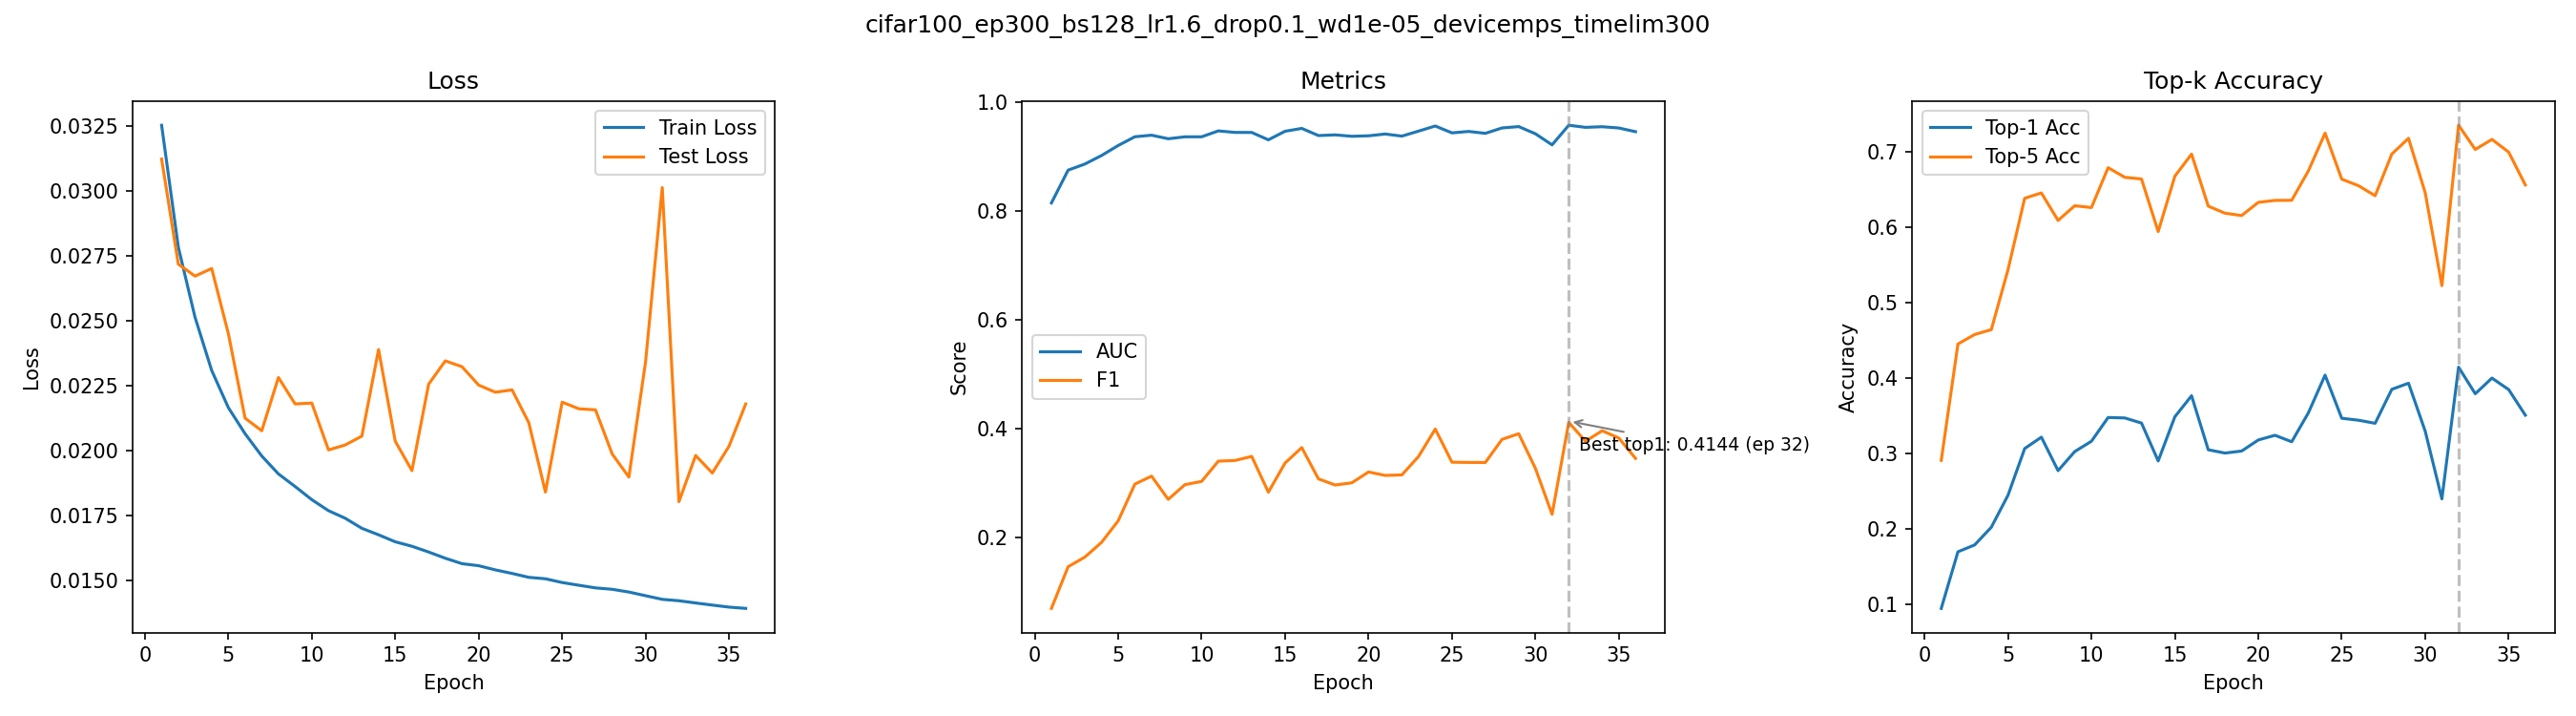

The table this chart was drawn from, first rows:
epoch, train_loss, test_loss, auc, f1, top1_acc, top5_acc
1, 0.03254, 0.03124, 0.8151, 0.07044, 0.0943, 0.2907
2, 0.02785, 0.02719, 0.8753, 0.1469, 0.1694, 0.4451
3, 0.02515, 0.02673, 0.8865, 0.1646, 0.1785, 0.4577
4, 0.0231, 0.02702, 0.9021, 0.1916, 0.202, 0.4642
5, 0.02166, 0.02451, 0.9205, 0.2312, 0.2444, 0.5436
6, 0.02066, 0.02126, 0.9366, 0.2987, 0.3064, 0.6385
7, 0.0198, 0.02077, 0.9395, 0.3133, 0.3215, 0.6456
8, 0.01911, 0.02283, 0.933, 0.2707, 0.2771, 0.6091
9, 0.01863, 0.02181, 0.9365, 0.2977, 0.3024, 0.6286
10, 0.01812, 0.02184, 0.9365, 0.3037, 0.3161, 0.6262
11, 0.0177, 0.02004, 0.9474, 0.3408, 0.3476, 0.6791
12, 0.01741, 0.02023, 0.9446, 0.3421, 0.347, 0.6663
13, 0.01702, 0.02057, 0.9445, 0.3496, 0.3402, 0.6641
14, 0.01677, 0.0239, 0.931, 0.2838, 0.29, 0.5943
15, 0.0165, 0.02037, 0.9467, 0.3374, 0.3486, 0.6679
16, 0.01633, 0.01924, 0.952, 0.3657, 0.3765, 0.6971
17, 0.01611, 0.02257, 0.9388, 0.3083, 0.3048, 0.6281
18, 0.01587, 0.02347, 0.9401, 0.297, 0.3004, 0.6187
19, 0.01566, 0.02324, 0.9375, 0.3011, 0.3031, 0.6156
20, 0.01558, 0.02253, 0.9383, 0.3209, 0.3178, 0.6331
21, 0.01542, 0.02226, 0.9416, 0.3146, 0.324, 0.6357
22, 0.01528, 0.02235, 0.9378, 0.3156, 0.3154, 0.6358
23, 0.01513, 0.02109, 0.947, 0.3495, 0.3538, 0.6749
24, 0.01507, 0.01841, 0.9564, 0.3998, 0.4038, 0.7249
25, 0.01493, 0.02188, 0.9437, 0.3389, 0.3466, 0.6639
26, 0.01483, 0.02162, 0.9464, 0.3385, 0.344, 0.6552
27, 0.01472, 0.02158, 0.9429, 0.3383, 0.3399, 0.6419
28, 0.01467, 0.01988, 0.9528, 0.3808, 0.385, 0.6972
29, 0.01456, 0.01899, 0.9553, 0.3913, 0.3931, 0.7181
30, 0.01442, 0.02343, 0.9421, 0.3277, 0.3295, 0.6459
31, 0.01428, 0.03014, 0.9217, 0.2432, 0.2396, 0.5226
32, 0.01423, 0.01804, 0.9577, 0.4121, 0.4144, 0.7354
33, 0.01414, 0.01982, 0.9539, 0.3774, 0.3791, 0.7033
34, 0.01406, 0.01915, 0.955, 0.3967, 0.3999, 0.7166
35, 0.01398, 0.02018, 0.9527, 0.3833, 0.3847, 0.6998
36, 0.01393, 0.02181, 0.9459, 0.3459, 0.3507, 0.6562
